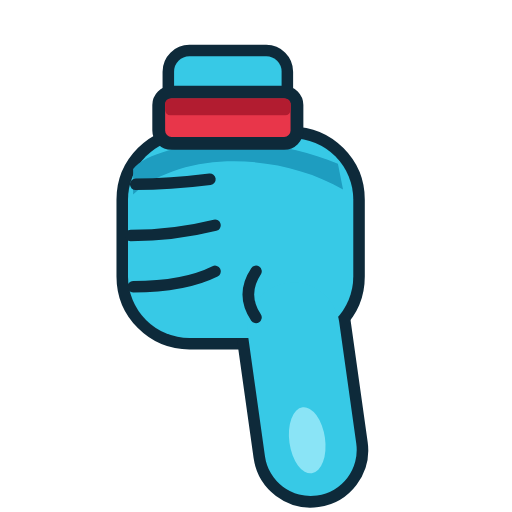
t = 0.00 s
t = 0.26 s: frame unchanged from t = 0.00 s, image omitted
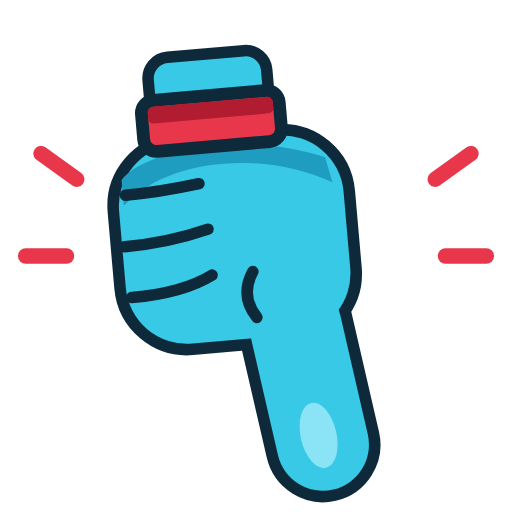
t = 0.51 s
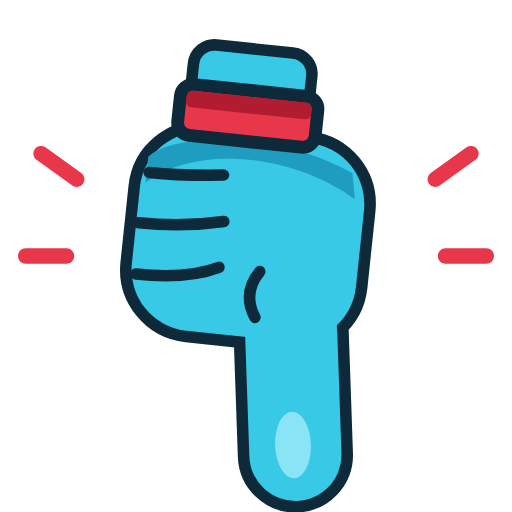
t = 0.80 s
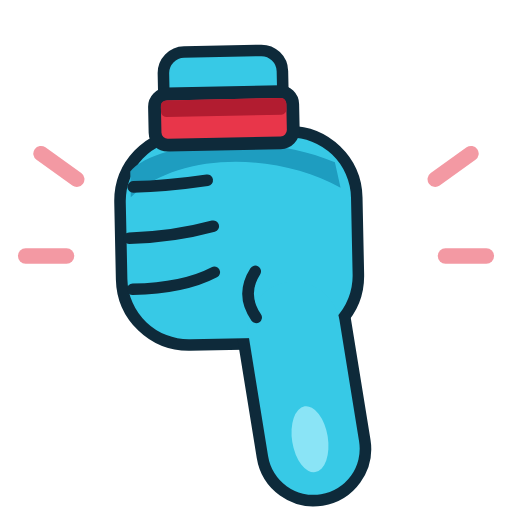
t = 1.06 s
t = 1.36 s: frame unchanged from t = 0.00 s, image omitted

The animated SVG that drew these frames (rendered in a browser with its animation timeline set to each time). Animation: 3 SMIL elements (animate=1,animateTransform=2); one cycle of 1.60 s, repeats indefinitely.

<svg xmlns="http://www.w3.org/2000/svg" viewBox="0 0 200 200" width="200" height="200">
  <g transform="translate(100 120)"><g><animateTransform attributeName="transform" type="scale" dur="1.6s" repeatCount="indefinite" values="0.2;1.12;1;1;1" keyTimes="0;0.16;0.26;0.9;1" calcMode="spline" keySplines="0.2 0.8 0.3 1.2;0.4 0 0.2 1;0 0 1 1;0 0 1 1"/><g><animateTransform attributeName="transform" type="rotate" dur="1.6s" repeatCount="indefinite" values="0;0;-10;6;-3;0;0" keyTimes="0;0.26;0.38;0.5;0.6;0.7;1"/><g transform="translate(-100 -120)"><g transform="rotate(180 100 108)">
  <g fill="#0E2A3A" stroke="#0E2A3A" stroke-width="9" stroke-linejoin="round" stroke-linecap="round">
    <rect x="62" y="84" width="88" height="78" rx="24"/>
    <rect x="64" y="22" width="36" height="84" rx="18" transform="rotate(-8 82 64)"/>
    <rect x="90" y="158" width="42" height="36" rx="6"/>
  </g>
  <g stroke="none">
    <rect fill="#37C9E6" x="62" y="84" width="88" height="78" rx="24"/>
    <rect fill="#37C9E6" x="64" y="22" width="36" height="84" rx="18" transform="rotate(-8 82 64)"/>
    <rect fill="#37C9E6" x="90" y="158" width="42" height="36" rx="6"/>
  </g>
  <path d="M66 142 C 90 156, 128 158, 148 140 L 148 150 C 140 160, 100 166, 68 152 Z" fill="#1E9DC0"/>
  <g fill="none" stroke="#0E2A3A" stroke-width="4.5" stroke-linecap="round">
    <path d="M148 104 C 136 104, 124 106, 116 110"/>
    <path d="M149 124 C 136 124, 124 126, 116 128"/>
    <path d="M147 144 C 136 144, 126 145, 118 146"/>
    <path d="M100 92 C 104 98, 104 104, 100 110"/>
  </g>
  <ellipse cx="80" cy="44" rx="7" ry="13" fill="#A6EEFB" opacity="0.75" transform="rotate(-8 80 44)"/>
  <rect x="84" y="160" width="54" height="20" rx="5" fill="#E8364A" stroke="#0E2A3A" stroke-width="5"/>
  <rect x="86.5" y="171" width="49" height="6.5" rx="2" fill="#B21C30"/>
  </g></g></g></g></g>
  <g stroke="#E8364A" stroke-width="6" stroke-linecap="round" opacity="0"><animate attributeName="opacity" dur="1.6s" repeatCount="indefinite" values="0;0;1;1;0;0" keyTimes="0;0.2;0.28;0.6;0.72;1"/>
    <path d="M30 70 L 16 60"/><path d="M26 100 L 10 100"/><path d="M170 70 L 184 60"/><path d="M174 100 L 190 100"/>
  </g>
</svg>
